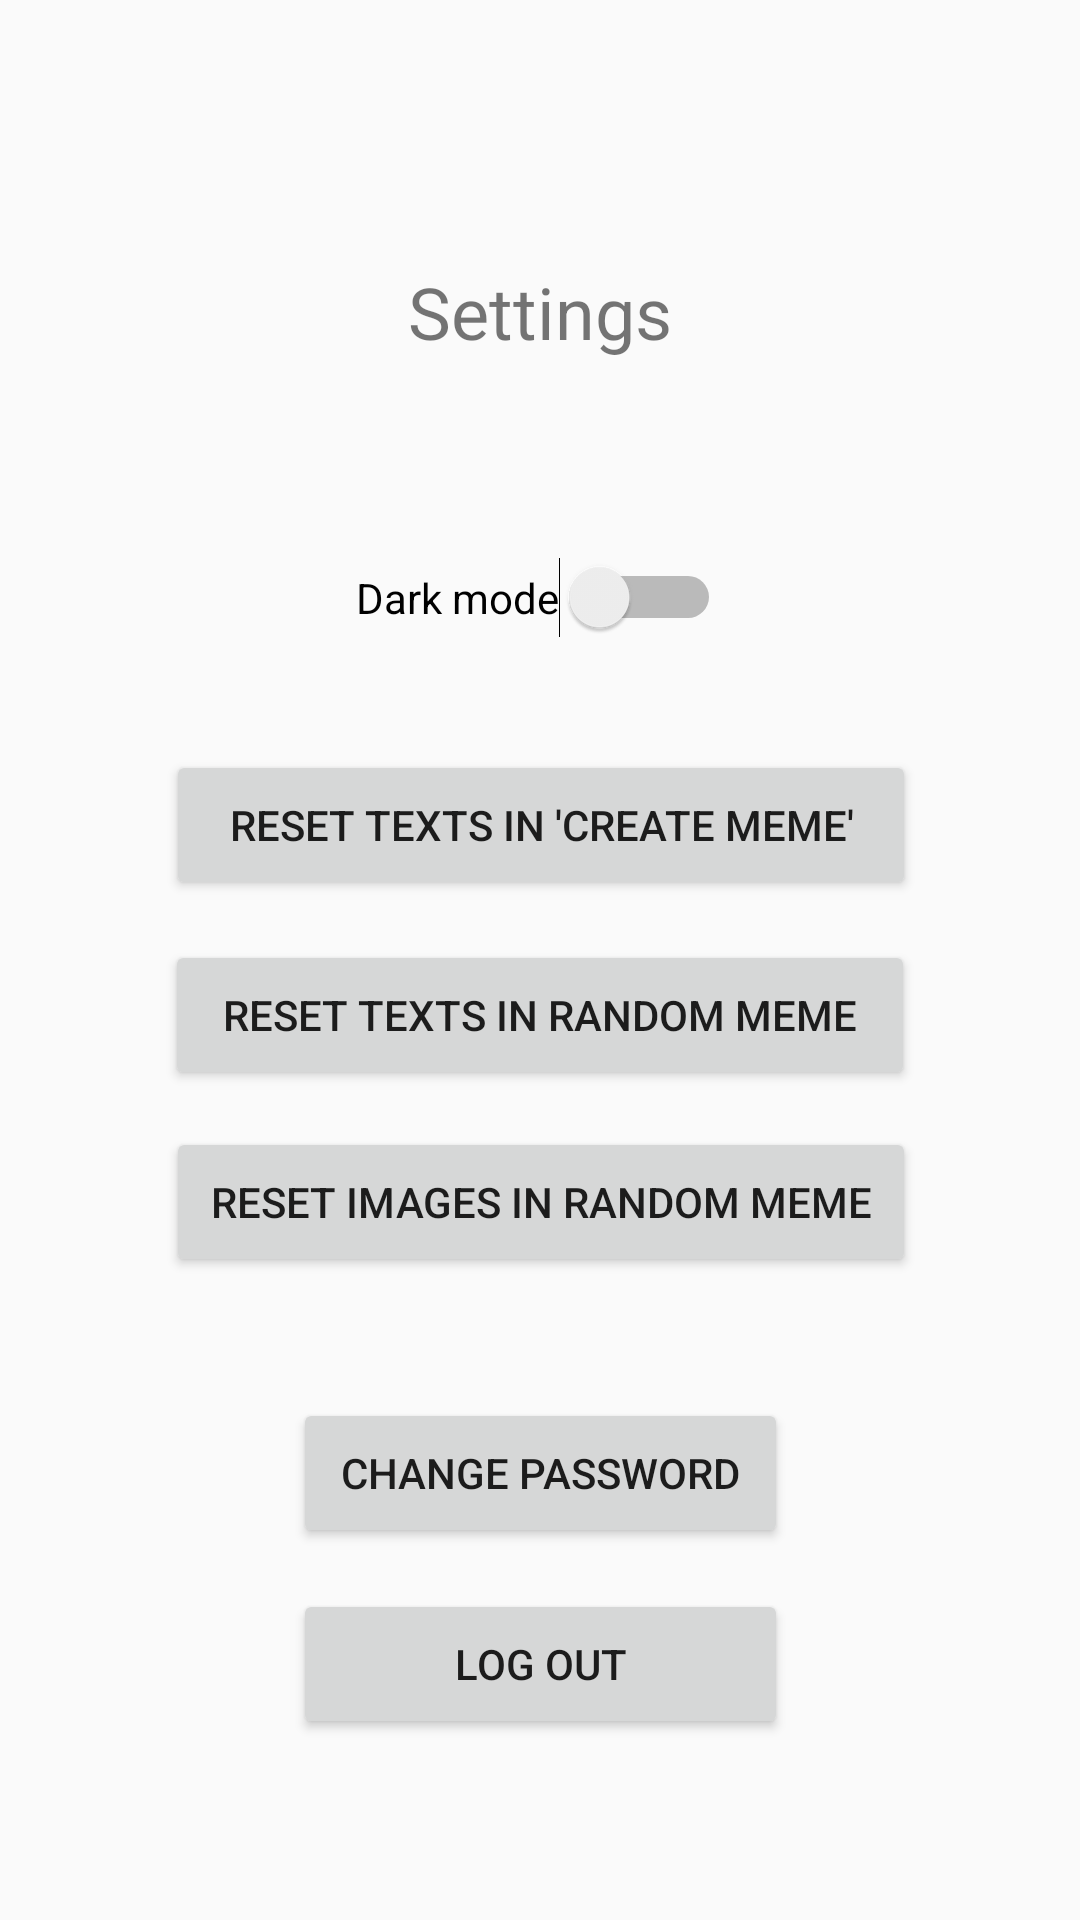

Android layout source for this screen:
<!-- AndroidManifest.xml: application theme AppTheme.NoActionBar -->
<!-- res/layout/activity_settings.xml -->
<?xml version="1.0" encoding="utf-8"?>
<androidx.constraintlayout.widget.ConstraintLayout xmlns:android="http://schemas.android.com/apk/res/android"
    xmlns:app="http://schemas.android.com/apk/res-auto"
    xmlns:tools="http://schemas.android.com/tools"
    android:layout_width="match_parent"
    android:layout_height="match_parent"
    tools:context=".SettingsActivity">

    <TextView
        android:id="@+id/textViewHeader"
        android:layout_width="wrap_content"
        android:layout_height="wrap_content"
        android:text="Settings"
        android:textSize="24sp"
        app:layout_constraintBottom_toBottomOf="parent"
        app:layout_constraintEnd_toEndOf="parent"
        app:layout_constraintStart_toStartOf="parent"
        app:layout_constraintTop_toTopOf="parent"
        app:layout_constraintVertical_bias="0.144" />

    <Button
        android:id="@+id/buttonLogout"
        android:layout_width="165dp"
        android:layout_height="50dp"
        android:onClick="logout"
        android:text="Log out"
        app:layout_constraintBottom_toBottomOf="parent"
        app:layout_constraintEnd_toEndOf="parent"
        app:layout_constraintStart_toStartOf="parent"
        app:layout_constraintTop_toTopOf="parent"
        app:layout_constraintVertical_bias="0.898" />

    <Button
        android:id="@+id/button"
        android:layout_width="165dp"
        android:layout_height="50dp"
        android:onClick="changePassword"
        android:text="Change password"
        app:layout_constraintBottom_toBottomOf="parent"
        app:layout_constraintEnd_toEndOf="parent"
        app:layout_constraintStart_toStartOf="parent"
        app:layout_constraintTop_toTopOf="parent"
        app:layout_constraintVertical_bias="0.79" />

    <Switch
        android:id="@+id/switchDarkMode"
        android:layout_width="wrap_content"
        android:layout_height="wrap_content"
        android:text="Dark mode"
        app:layout_constraintBottom_toBottomOf="parent"
        app:layout_constraintEnd_toEndOf="parent"
        app:layout_constraintHorizontal_bias="0.498"
        app:layout_constraintStart_toStartOf="parent"
        app:layout_constraintTop_toTopOf="parent"
        app:layout_constraintVertical_bias="0.303" />

    <Button
        android:id="@+id/resetTextsButton"
        android:layout_width="250dp"
        android:layout_height="50dp"
        android:onClick="resetTexts"
        android:text="Reset texts in 'Create meme'"
        app:layout_constraintBottom_toBottomOf="parent"
        app:layout_constraintEnd_toEndOf="parent"
        app:layout_constraintHorizontal_bias="0.503"
        app:layout_constraintStart_toStartOf="parent"
        app:layout_constraintTop_toTopOf="parent"
        app:layout_constraintVertical_bias="0.424" />

    <Button
        android:id="@+id/resetRandomTextsButton"
        android:layout_width="250dp"
        android:layout_height="50dp"
        android:onClick="resetRandomTexts"
        android:text="Reset texts in random meme"
        app:layout_constraintBottom_toBottomOf="parent"
        app:layout_constraintEnd_toEndOf="parent"
        app:layout_constraintStart_toStartOf="parent"
        app:layout_constraintTop_toTopOf="parent"
        app:layout_constraintVertical_bias="0.531" />

    <Button
        android:id="@+id/resetRandomImagesButton"
        android:layout_width="250dp"
        android:layout_height="50dp"
        android:onClick="resetRandomImages"
        android:text="Reset images in random meme"
        app:layout_constraintBottom_toBottomOf="parent"
        app:layout_constraintEnd_toEndOf="parent"
        app:layout_constraintHorizontal_bias="0.503"
        app:layout_constraintStart_toStartOf="parent"
        app:layout_constraintTop_toTopOf="parent"
        app:layout_constraintVertical_bias="0.637" />
</androidx.constraintlayout.widget.ConstraintLayout>
<!-- resources referenced by this layout -->
<resources>
  <style name="AppTheme.NoActionBar">
          <item name="windowActionBar">false</item>
          <item name="windowNoTitle">true</item>
      </style>
</resources>
